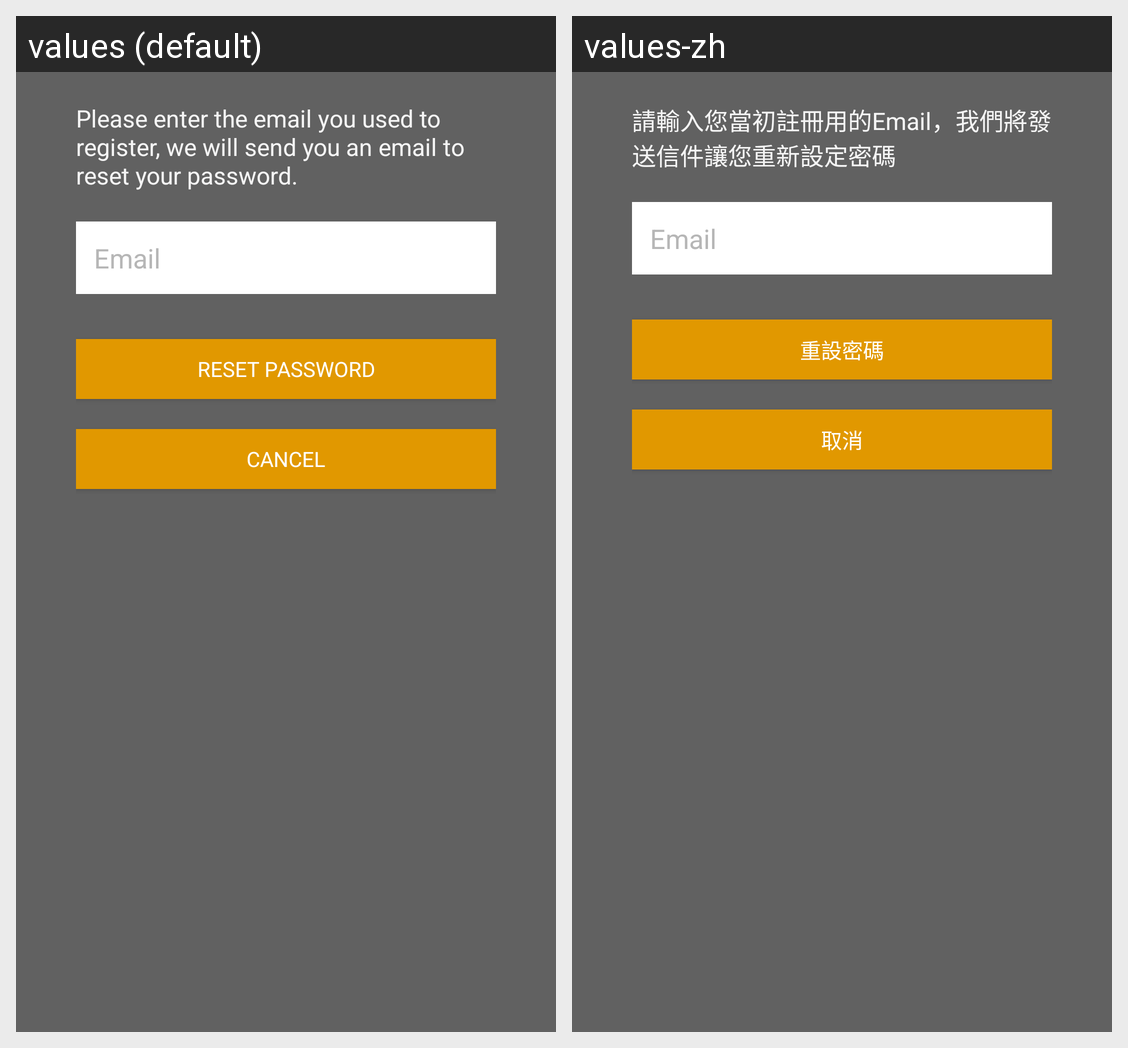

Locale-by-locale string values for the Android screen shown in this grid:
Android screen res/layout/activity_reset_password.xml rendered under 2 locales, left to right: values (default), values-zh. Device: Nexus 5 (rendered at 1080×1920; each locale shown at half size, 540×960, under a caption strip naming it); theme CMTheme.
Strings drawn on this screen, with the default value and each locale's value (text and hints the layout hard-codes, and strings that could not be matched under every locale, appear in the picture but are not listed):

resetpwd_notice
  values: Please enter the email you used to register, we will send you an email to reset your password.
  values-zh: 請輸入您當初註冊用的Email，我們將發送信件讓您重新設定密碼

email
  values: Email
  values-zh: Email

resetpwd
  values: Reset Password
  values-zh: 重設密碼

cancel
  values: Cancel
  values-zh: 取消
